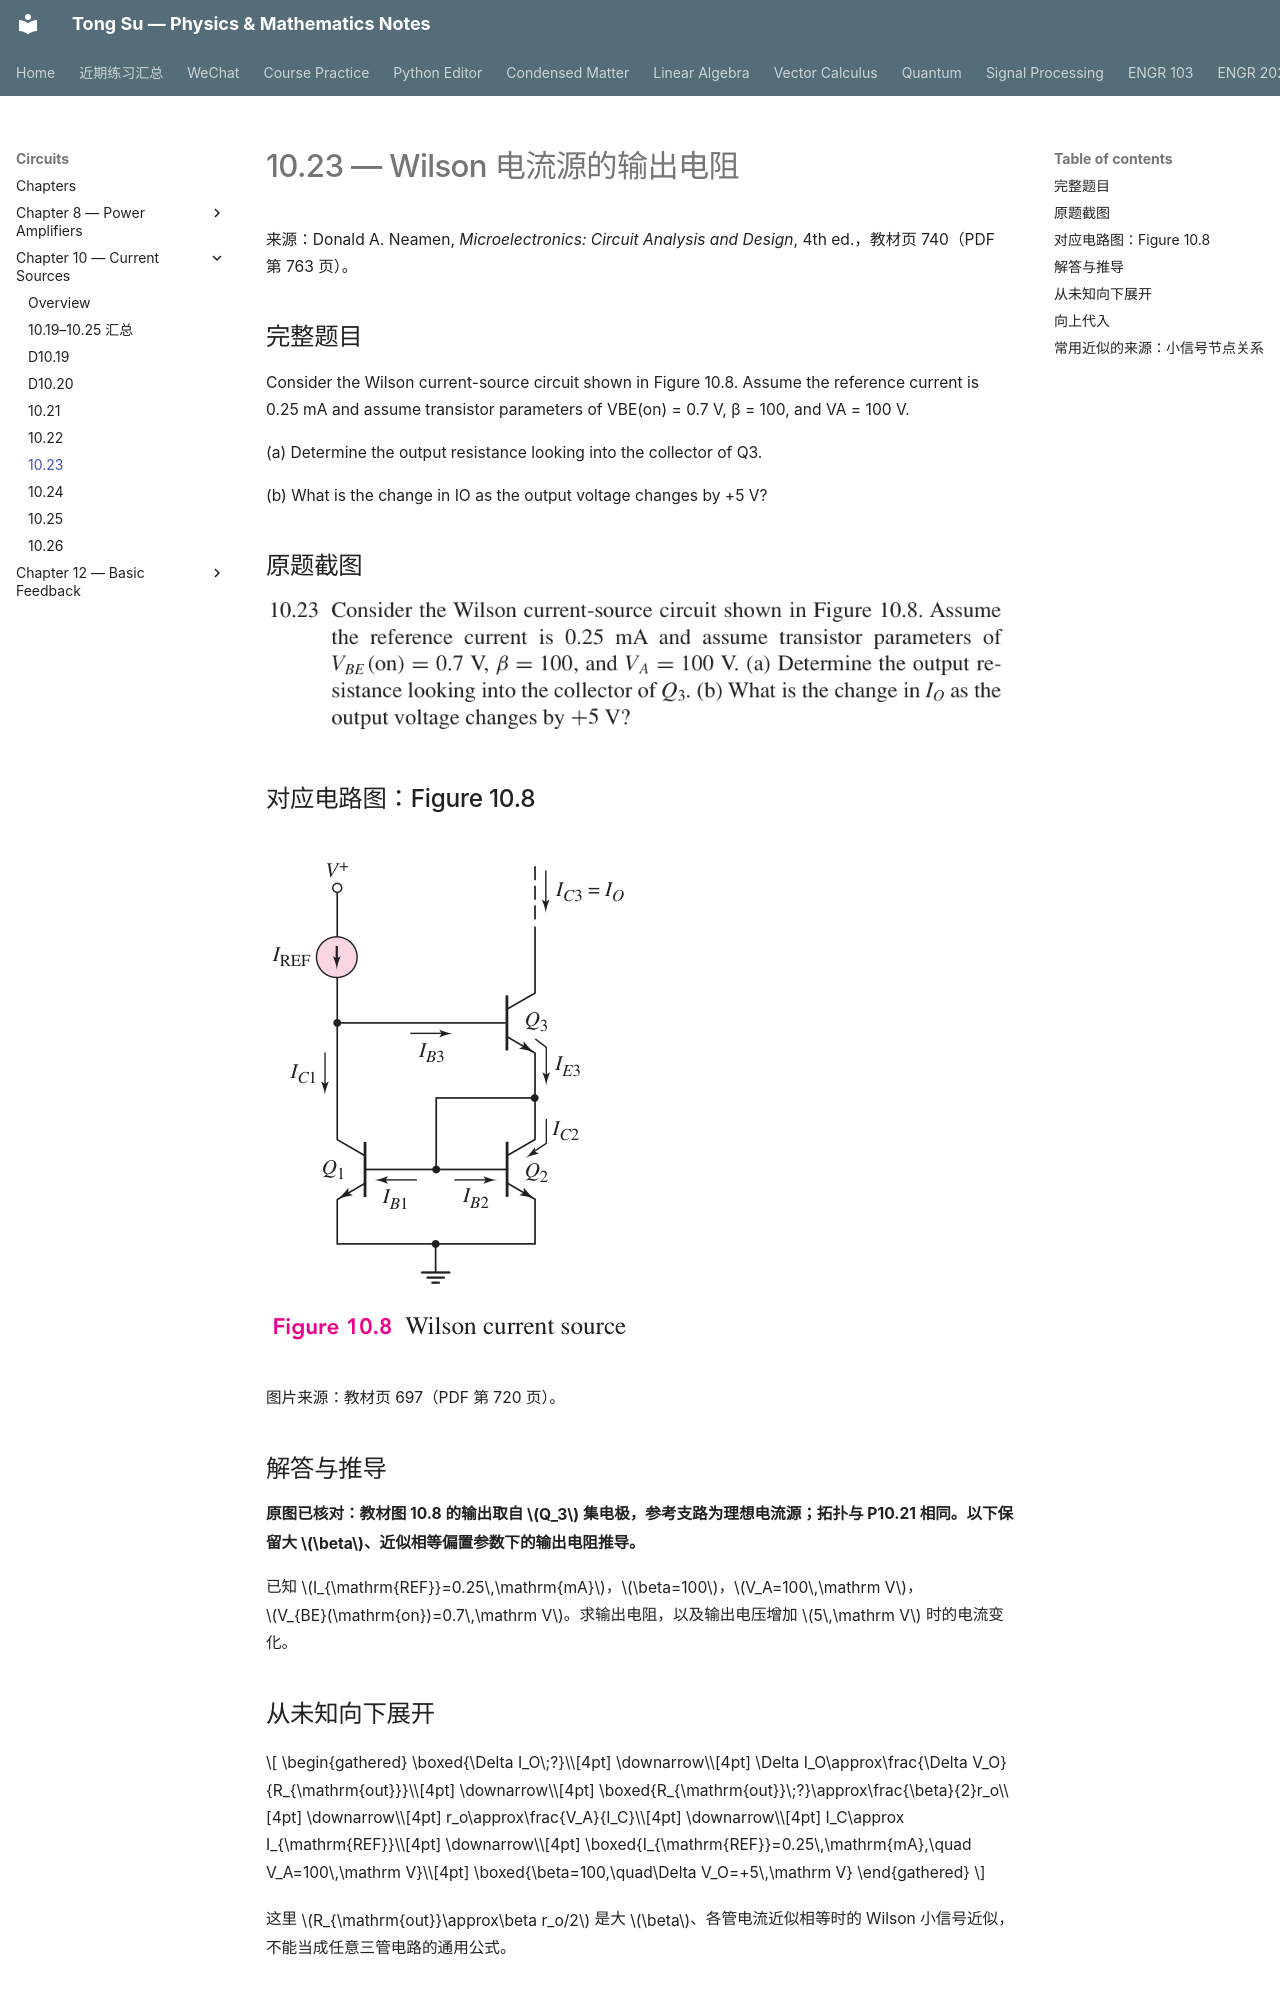

repository: OutisNemosseus/zhihu-physics-notes · page: circuits/current-sources/10-23/index.html · generator: mkdocs

# 10.23 — Wilson 电流源的输出电阻

来源：Donald A. Neamen, *Microelectronics: Circuit Analysis and Design*, 4th ed.，教材页 740（PDF 第 763 页）。

## 完整题目

Consider the Wilson current-source circuit shown in Figure 10.8. Assume the reference current is 0.25 mA and assume transistor parameters of VBE(on) = 0.7 V, β = 100, and VA = 100 V.

(a) Determine the output resistance looking into the collector of Q3.

(b) What is the change in IO as the output voltage changes by +5 V?

## 原题截图

![题目 10.23 原文](../../assets/images/ch10/problem-10-23.webp)

## 对应电路图：Figure 10.8

![Figure 10.8](../../assets/images/ch10/fig-10-8.webp)

图片来源：教材页 697（PDF 第 720 页）。

## 解答与推导

**原图已核对：教材图 10.8 的输出取自 $Q_3$ 集电极，参考支路为理想电流源；拓扑与 P10.21 相同。以下保留大 $\beta$、近似相等偏置参数下的输出电阻推导。**

已知 $I_{\mathrm{REF}}=0.25\,\mathrm{mA}$，$\beta=100$，$V_A=100\,\mathrm V$，$V_{BE}(\mathrm{on})=0.7\,\mathrm V$。求输出电阻，以及输出电压增加 $5\,\mathrm V$ 时的电流变化。

## 从未知向下展开

$$
\begin{gathered}
\boxed{\Delta I_O\;?}\\[4pt]
\downarrow\\[4pt]
\Delta I_O\approx\frac{\Delta V_O}{R_{\mathrm{out}}}\\[4pt]
\downarrow\\[4pt]
\boxed{R_{\mathrm{out}}\;?}\approx\frac{\beta}{2}r_o\\[4pt]
\downarrow\\[4pt]
r_o\approx\frac{V_A}{I_C}\\[4pt]
\downarrow\\[4pt]
I_C\approx I_{\mathrm{REF}}\\[4pt]
\downarrow\\[4pt]
\boxed{I_{\mathrm{REF}}=0.25\,\mathrm{mA},\quad V_A=100\,\mathrm V}\\[4pt]
\boxed{\beta=100,\quad\Delta V_O=+5\,\mathrm V}
\end{gathered}
$$

这里 $R_{\mathrm{out}}\approx\beta r_o/2$ 是大 $\beta$、各管电流近似相等时的 Wilson 小信号近似，不能当成任意三管电路的通用公式。
